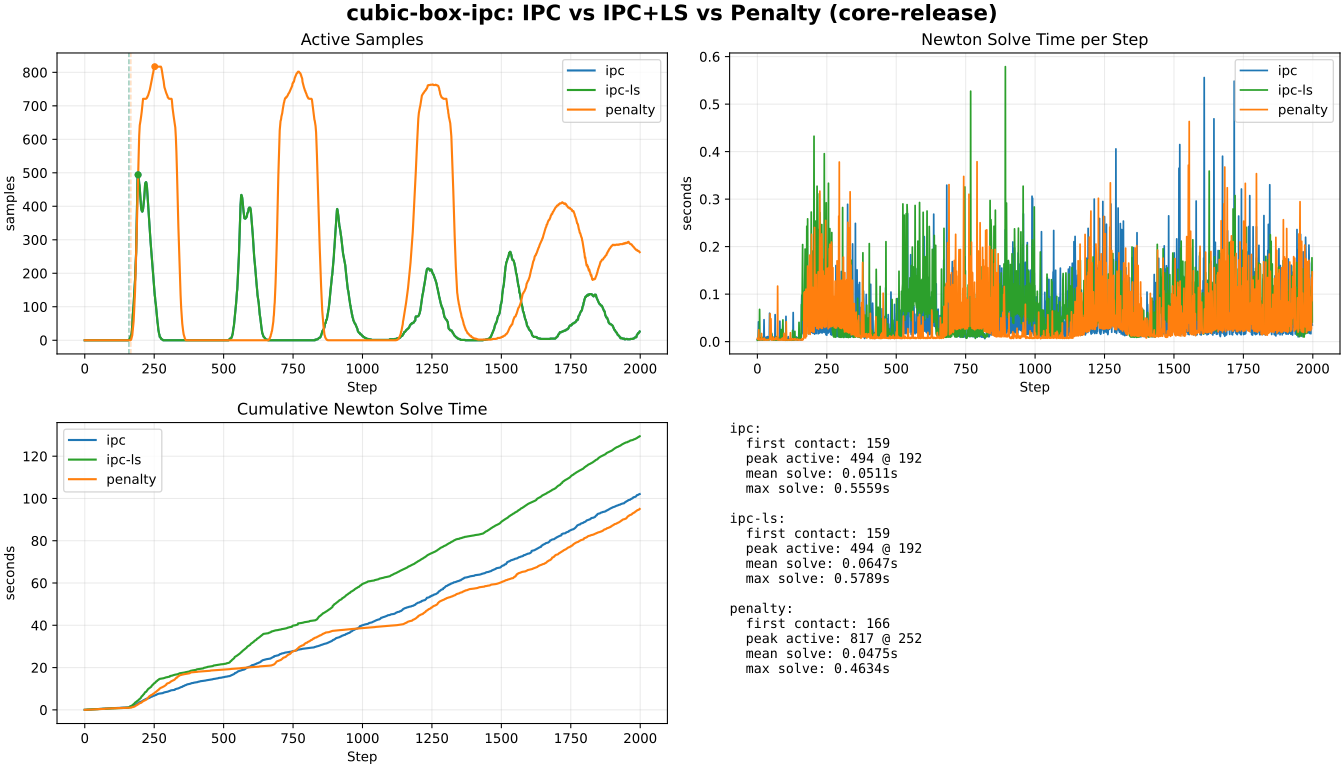

Values plotted in this chart, from the file beside it:
step, time_sec, ipc_active_samples, ipc_solver_time_sec, ipc_energy_main, ipc_energy_sub0, ipc_ls_active_samples, ipc_ls_solver_time_sec, ipc_ls_energy_main, ipc_ls_energy_sub0, penalty_active_samples, penalty_solver_time_sec, penalty_energy_main, penalty_energy_sub0
0.0, 0.0, 0.0, 0.00433, -0.04812, 6.82121e-12, 0.0, 0.003055, -0.04812, 6.82121e-12, 0.0, 0.006837, -0.04812, 6.82121e-12
1.0, 0.001, 0.0, 0.003766, -0.1925, 9.09495e-12, 0.0, 0.003378, -0.1925, 9.09495e-12, 0.0, 0.005266, -0.1925, 9.09495e-12
2.0, 0.002, 0.0, 0.003853, -0.4331, 4.33431e-12, 0.0, 0.003596, -0.4331, 4.33431e-12, 0.0, 0.006634, -0.4331, 4.33431e-12
3.0, 0.003, 0.0, 0.00387, -0.7699, 1.20082e-12, 0.0, 0.003314, -0.7699, 1.20082e-12, 0.0, 0.004419, -0.7699, 1.20082e-12
4.0, 0.004, 0.0, 0.04161, -1.203, 5.60618e-12, 0.0, 0.00322, -1.203, 5.60618e-12, 0.0, 0.00398, -1.203, 5.60618e-12
5.0, 0.005, 0.0, 0.01388, -1.732, 8.95284e-13, 0.0, 0.02508, -1.732, 8.95284e-13, 0.0, 0.02477, -1.732, 8.95284e-13
6.0, 0.006, 0.0, 0.006463, -2.358, 3.5385e-12, 0.0, 0.01406, -2.358, 3.5385e-12, 0.0, 0.00478, -2.358, 3.5385e-12
7.0, 0.007, 0.0, 0.004299, -3.08, 3.13349e-12, 0.0, 0.003193, -3.08, 3.2756e-12, 0.0, 0.003961, -3.08, 3.41771e-12
8.0, 0.008, 0.0, 0.00452, -3.898, 6.09646e-12, 0.0, 0.06785, -3.898, 5.80513e-12, 0.0, 0.004454, -3.898, 6.08935e-12
9.0, 0.009, 0.0, 0.003783, -4.812, 3.16192e-12, 0.0, 0.0061, -4.812, 2.94875e-12, 0.0, 0.004452, -4.812, 2.87059e-12
10.0, 0.01, 0.0, 0.004302, -5.822, 7.49623e-12, 0.0, 0.005235, -5.822, 7.39675e-12, 0.0, 0.004066, -5.822, 6.71463e-12
11.0, 0.011, 0.0, 0.003585, -6.929, 6.31672e-12, 0.0, 0.004717, -6.929, 6.03251e-12, 0.0, 0.005184, -6.929, 5.52802e-12
12.0, 0.012, 0.0, 0.005345, -8.132, 7.48912e-12, 0.0, 0.005018, -8.132, 6.47304e-12, 0.0, 0.00396, -8.132, 8.31335e-12
13.0, 0.013, 0.0, 0.003734, -9.431, 4.78906e-12, 0.0, 0.004275, -9.431, 4.5759e-12, 0.0, 0.003483, -9.431, 4.53326e-12
14.0, 0.014, 0.0, 0.005012, -10.83, 5.97566e-12, 0.0, 0.008422, -10.83, 6.78568e-12, 0.0, 0.004045, -10.83, 6.91358e-12
15.0, 0.015, 0.0, 0.004291, -12.32, 7.09832e-12, 0.0, 0.004444, -12.32, 7.3257e-12, 0.0, 0.01709, -12.32, 6.09646e-12
16.0, 0.016, 0.0, 0.003752, -13.91, 7.7307e-12, 0.0, 0.009665, -13.91, 7.65965e-12, 0.0, 0.00444, -13.91, 8.64731e-12
17.0, 0.017, 0.0, 0.007304, -15.59, 6.68621e-12, 0.0, 0.005718, -15.59, 7.74492e-12, 0.0, 0.004766, -15.59, 7.89413e-12
18.0, 0.018, 0.0, 0.004425, -17.37, 5.91172e-12, 0.0, 0.003466, -17.37, 7.65255e-12, 0.0, 0.003947, -17.37, 6.74305e-12
19.0, 0.019, 0.0, 0.004392, -19.25, 7.2049e-12, 0.0, 0.003935, -19.25, 8.2494e-12, 0.0, 0.004628, -19.25, 8.58336e-12
20.0, 0.02, 0.0, 0.004016, -21.22, 7.11964e-12, 0.0, 0.006747, -21.22, 3.56692e-12, 0.0, 0.004351, -21.22, 3.04112e-12
21.0, 0.021, 0.0, 0.005192, -23.29, 5.21538e-12, 0.0, 0.004084, -23.29, 4.9738e-12, 0.0, 0.00445, -23.29, 4.3201e-12
22.0, 0.022, 0.0, 0.004148, -25.45, 5.65592e-12, 0.0, 0.003909, -25.45, 5.03064e-12, 0.0, 0.006105, -25.45, 4.4551e-12
23.0, 0.023, 0.0, 0.004903, -27.72, 5.34328e-12, 0.0, 0.004342, -27.72, 4.59721e-12, 0.0, 0.003437, -27.72, 4.56168e-12
24.0, 0.024, 0.0, 0.04614, -30.07, 6.57252e-12, 0.0, 0.004032, -30.07, 6.55831e-12, 0.0, 0.004925, -30.07, 6.09646e-12
25.0, 0.025, 0.0, 0.005467, -32.53, 5.22959e-12, 0.0, 0.003565, -32.53, 5.1088e-12, 0.0, 0.007401, -32.53, 5.46407e-12
26.0, 0.026, 0.0, 0.006351, -35.08, 6.04672e-12, 0.0, 0.004673, -35.08, 5.61329e-12, 0.0, 0.003427, -35.08, 6.13198e-12
27.0, 0.027, 0.0, 0.005298, -37.72, 4.46931e-12, 0.0, 0.004561, -37.72, 5.96145e-12, 0.0, 0.003802, -37.72, 3.05533e-12
28.0, 0.028, 0.0, 0.006573, -40.47, 7.86571e-12, 0.0, 0.004465, -40.47, 4.583e-12, 0.0, 0.004354, -40.47, 3.12639e-12
29.0, 0.029, 0.0, 0.005774, -43.31, 5.45697e-12, 0.0, 0.004284, -43.31, 6.92779e-12, 0.0, 0.003397, -43.31, 8.17124e-12
30.0, 0.03, 0.0, 0.004572, -46.24, 6.38778e-12, 0.0, 0.005018, -46.24, 6.57252e-12, 0.0, 0.004783, -46.24, 6.68621e-12
31.0, 0.031, 0.0, 0.008697, -49.27, 8.14282e-12, 0.0, 0.00409, -49.27, 8.80362e-12, 0.0, 0.003515, -49.27, 5.77671e-12
32.0, 0.032, 0.0, 0.009666, -52.4, 7.81597e-12, 0.0, 0.004651, -52.4, 7.90124e-12, 0.0, 0.003699, -52.4, 8.17835e-12
33.0, 0.033, 0.0, 0.006625, -55.62, 6.12488e-12, 0.0, 0.003775, -55.62, 5.71987e-12, 0.0, 0.003243, -55.62, 6.60805e-12
34.0, 0.034, 0.0, 0.006804, -58.94, 5.50671e-12, 0.0, 0.003795, -58.94, 5.71276e-12, 0.0, 0.003749, -58.94, 3.90799e-12
35.0, 0.035, 0.0, 0.005786, -62.36, 3.84404e-12, 0.0, 0.003703, -62.36, 5.86198e-12, 0.0, 0.00354, -62.36, 4.78906e-12
36.0, 0.036, 0.0, 0.006116, -65.87, 5.18696e-12, 0.0, 0.004019, -65.87, 5.35039e-12, 0.0, 0.004311, -65.87, 2.69296e-12
37.0, 0.037, 0.0, 0.01059, -69.48, 6.09646e-12, 0.0, 0.004022, -69.48, 7.09122e-12, 0.0, 0.003689, -69.48, 4.79616e-12
38.0, 0.038, 0.0, 0.006065, -73.19, 5.7625e-12, 0.0, 0.003827, -73.19, 6.57963e-12, 0.0, 0.003319, -73.19, 5.66303e-12
39.0, 0.039, 0.0, 0.005659, -76.99, 4.93827e-12, 0.0, 0.00518, -76.99, 4.86722e-12, 0.0, 0.003557, -76.99, 5.40723e-12
40.0, 0.04, 0.0, 0.004543, -80.89, 5.98277e-12, 0.0, 0.003793, -80.89, 4.16378e-12, 0.0, 0.003663, -80.89, 6.16041e-12
41.0, 0.041, 0.0, 0.006081, -84.88, 6.06803e-12, 0.0, 0.005177, -84.88, 5.06617e-12, 0.0, 0.004645, -84.88, 5.80513e-12
42.0, 0.042, 0.0, 0.004405, -88.97, 6.69331e-12, 0.0, 0.004962, -88.97, 5.16565e-12, 0.0, 0.00427, -88.97, 4.75353e-12
43.0, 0.043, 0.0, 0.005443, -93.16, 6.5441e-12, 0.0, 0.003857, -93.16, 5.80513e-12, 0.0, 0.004182, -93.16, 6.19593e-12
44.0, 0.044, 0.0, 0.05974, -97.44, 7.42517e-12, 0.0, 0.004373, -97.44, 6.39488e-12, 0.0, 0.004316, -97.44, 5.78382e-12
45.0, 0.045, 0.0, 0.00581, -101.8, 5.72697e-12, 0.0, 0.005371, -101.8, 5.96856e-12, 0.0, 0.004997, -101.8, 6.11067e-12
46.0, 0.046, 0.0, 0.007186, -106.3, 7.39675e-12, 0.0, 0.005574, -106.3, 6.99174e-12, 0.0, 0.05843, -106.3, 5.7554e-12
47.0, 0.047, 0.0, 0.005543, -110.9, 5.46407e-12, 0.0, 0.009171, -110.9, 5.30775e-12, 0.0, 0.004633, -110.9, 5.05196e-12
48.0, 0.048, 0.0, 0.004679, -115.5, 5.35749e-12, 0.0, 0.009675, -115.5, 6.45883e-12, 0.0, 0.005215, -115.5, 6.73595e-12
49.0, 0.049, 0.0, 0.006306, -120.3, 2.92033e-12, 0.0, 0.005315, -120.3, 5.25802e-12, 0.0, 0.04802, -120.3, 5.53513e-12
50.0, 0.05, 0.0, 0.004286, -125.2, 7.55307e-12, 0.0, 0.01078, -125.2, 6.75016e-12, 0.0, 0.00442, -125.2, 8.17835e-12
51.0, 0.051, 0.0, 0.005229, -130.1, 3.87956e-12, 0.0, 0.01796, -130.1, 5.80513e-12, 0.0, 0.00336, -130.1, 5.70566e-12
52.0, 0.052, 0.0, 0.01604, -135.2, 5.64881e-12, 0.0, 0.006178, -135.2, 3.06244e-12, 0.0, 0.003365, -135.2, 4.90274e-12
53.0, 0.053, 0.0, 0.01056, -140.3, 4.82459e-12, 0.0, 0.01061, -140.3, 4.21352e-12, 0.0, 0.003382, -140.3, 5.77671e-12
54.0, 0.054, 0.0, 0.00561, -145.6, 5.44986e-12, 0.0, 0.00494, -145.6, 4.66116e-12, 0.0, 0.003873, -145.6, 6.37357e-12
55.0, 0.055, 0.0, 0.004906, -150.9, 4.61853e-12, 0.0, 0.003858, -150.9, 4.02878e-12, 0.0, 0.003738, -150.9, 3.76588e-12
56.0, 0.056, 0.0, 0.00544, -156.3, 8.44125e-12, 0.0, 0.003566, -156.3, 6.97042e-12, 0.0, 0.005032, -156.3, 7.09832e-12
57.0, 0.057, 0.0, 0.004963, -161.9, 6.1533e-12, 0.0, 0.003128, -161.9, 8.18545e-12, 0.0, 0.009838, -161.9, 7.78044e-12
58.0, 0.058, 0.0, 0.005495, -167.5, 5.61329e-12, 0.0, 0.003138, -167.5, 5.79803e-12, 0.0, 0.004038, -167.5, 6.56541e-12
59.0, 0.059, 0.0, 0.007274, -173.2, 5.79803e-12, 0.0, 0.00337, -173.2, 5.47118e-12, 0.0, 0.004432, -173.2, 4.54037e-12
... 1,939 more rows
